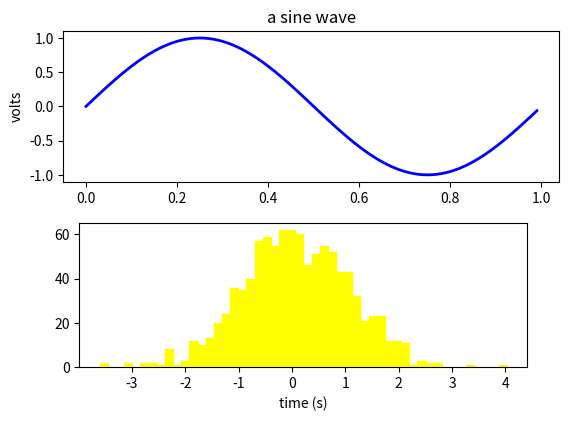

Write the Python code that produced this figure.
%matplotlib inline

import numpy as np
import matplotlib.pyplot as plt

fig = plt.figure()
fig.subplots_adjust(top=0.8)
ax1 = fig.add_subplot(211)
ax1.set_ylabel('volts')
ax1.set_title('a sine wave')

t = np.arange(0.0, 1.0, 0.01)
s = np.sin(2*np.pi*t)
line, = ax1.plot(t, s, color='blue', lw=2)

# Fixing random state for reproducibility
np.random.seed(19680801)

ax2 = fig.add_axes([0.15, 0.1, 0.7, 0.3])
n, bins, patches = ax2.hist(np.random.randn(1000), 50,
    facecolor='yellow', edgecolor='yellow')
ax2.set_xlabel('time (s)')

plt.show()